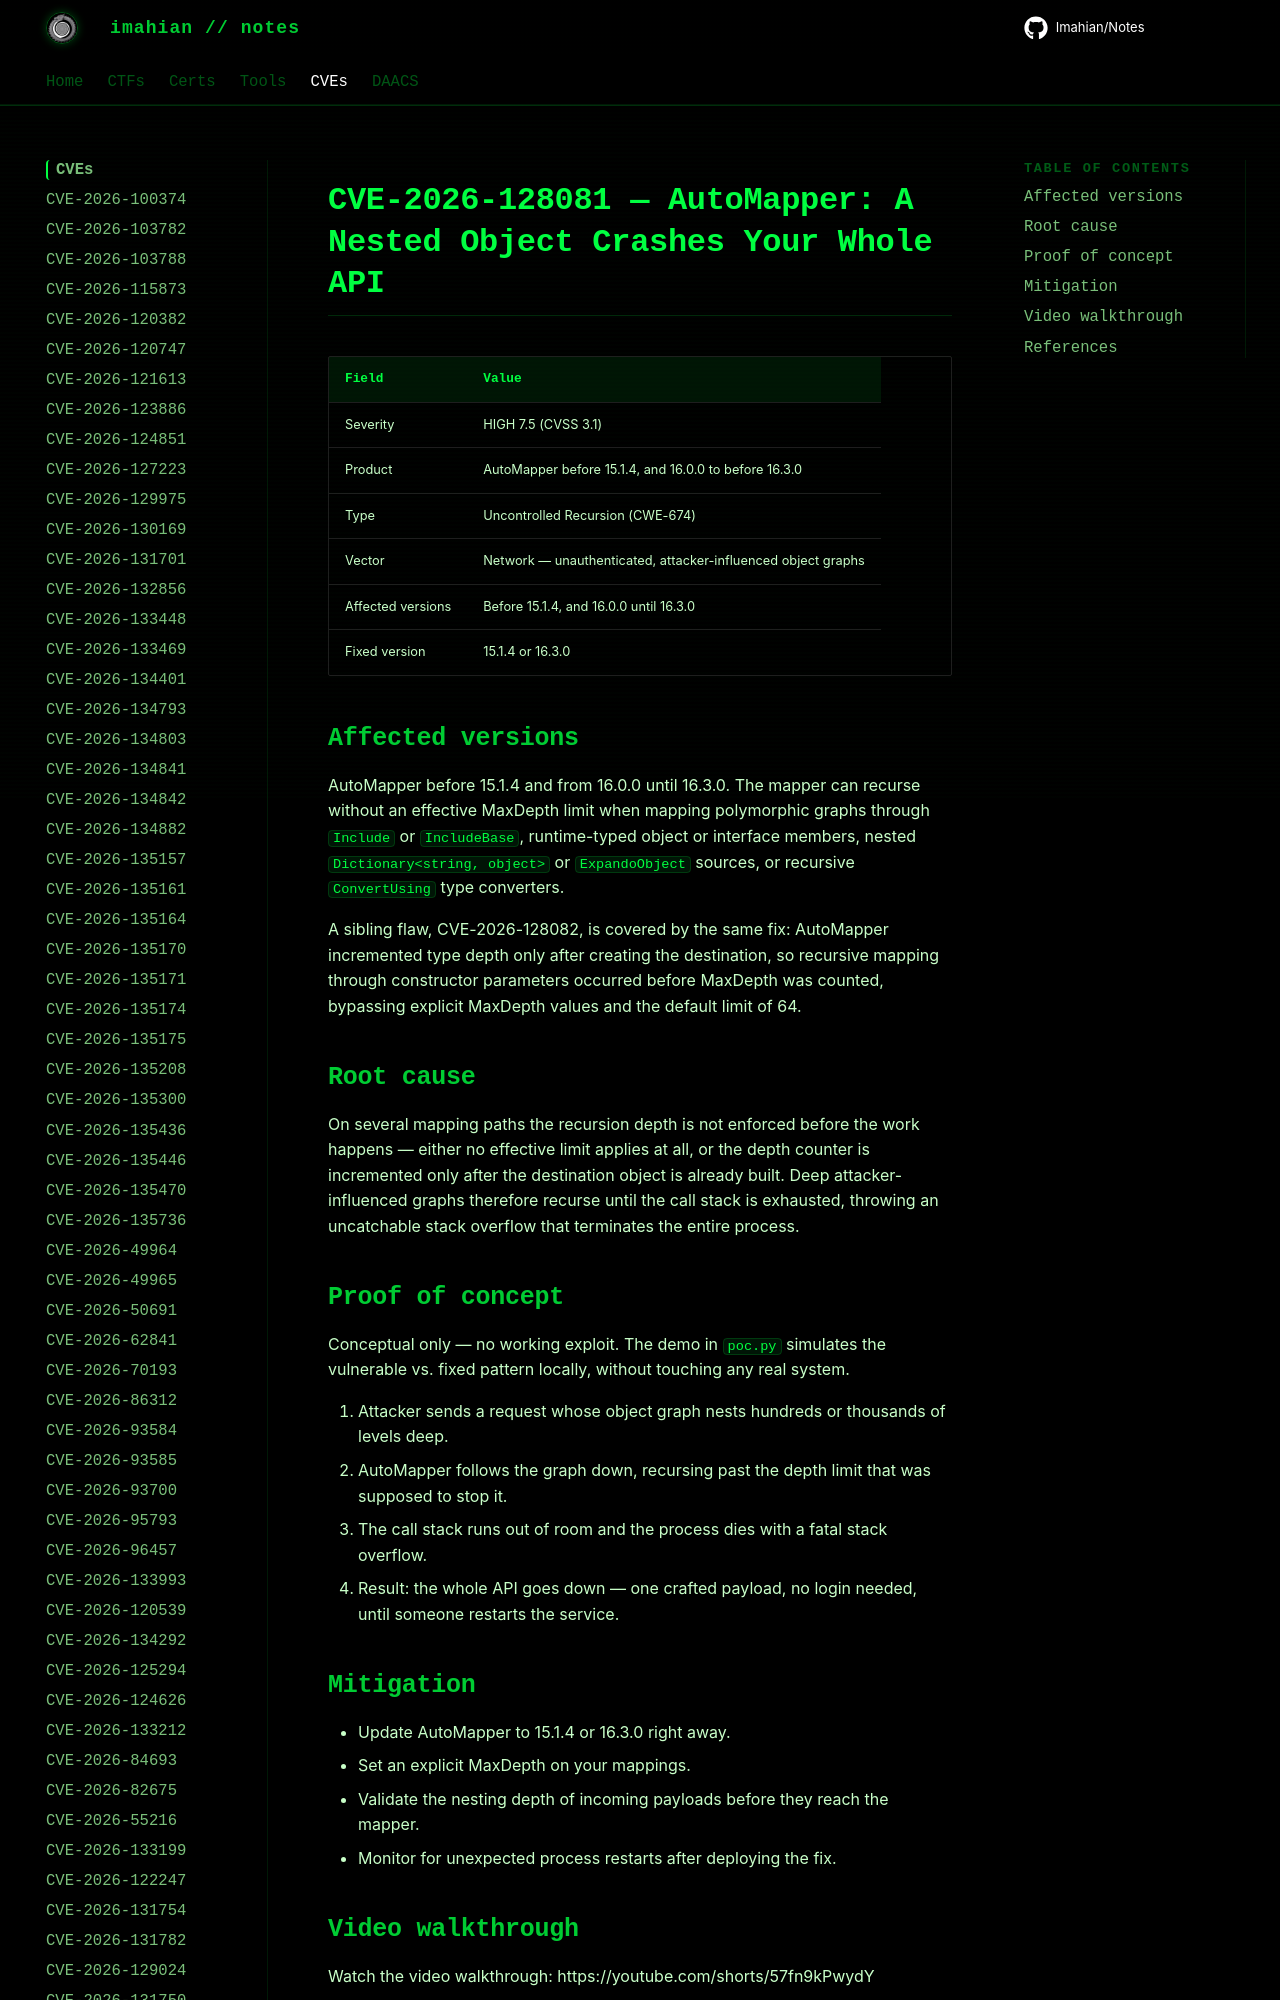

repository: Imahian/Notes · page: CVEs/CVE-2026-128081/index.html · generator: mkdocs

# CVE-2026-128081 — AutoMapper: A Nested Object Crashes Your Whole API

| Field | Value |
|---|---|
| Severity | HIGH 7.5 (CVSS 3.1) |
| Product | AutoMapper before 15.1.4, and 16.0.0 to before 16.3.0 |
| Type | Uncontrolle
